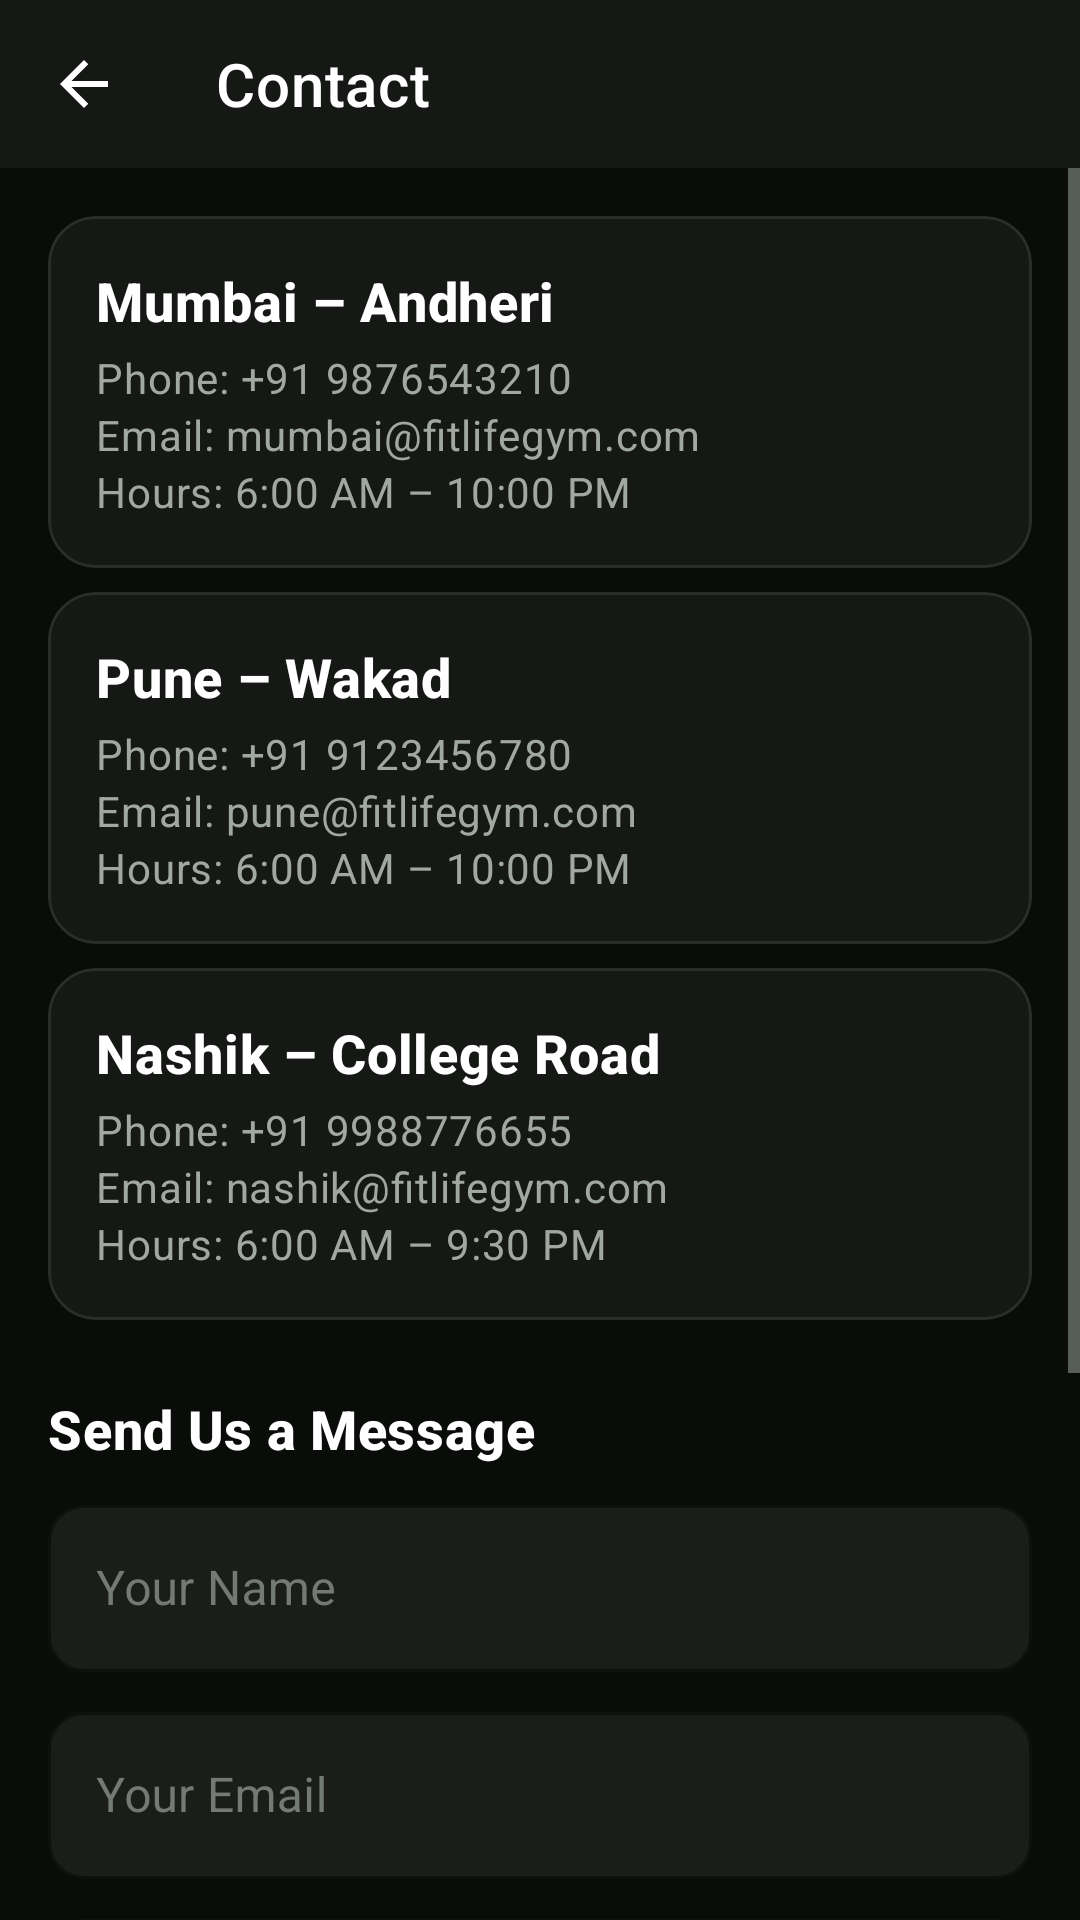

Reconstruct the res/layout file that produces this screen, plus the resources it refers to.
<!-- AndroidManifest.xml: application theme Theme.FitZone -->
<!-- res/layout/activity_contact.xml -->
<?xml version="1.0" encoding="utf-8"?>
<LinearLayout xmlns:android="http://schemas.android.com/apk/res/android"
    xmlns:app="http://schemas.android.com/apk/res-auto"
    android:layout_width="match_parent"
    android:layout_height="match_parent"
    android:orientation="vertical"
    android:background="@color/colorBackground"
    android:fitsSystemWindows="true">

    <androidx.appcompat.widget.Toolbar
        android:id="@+id/toolbar"
        android:layout_width="match_parent"
        android:layout_height="?attr/actionBarSize"
        android:background="@color/colorSurface"
        app:navigationIcon="@drawable/ic_back"
        app:title="@string/contact_title"
        app:titleTextColor="@color/colorTextPrimary" />

    <FrameLayout
        android:layout_width="match_parent"
        android:layout_height="match_parent">

        <ScrollView
            android:id="@+id/scrollContent"
            android:layout_width="match_parent"
            android:layout_height="match_parent">

            <LinearLayout
                android:layout_width="match_parent"
                android:layout_height="wrap_content"
                android:orientation="vertical"
                android:padding="@dimen/spacing_md">

                
                <com.google.android.material.card.MaterialCardView
                    style="@style/Widget.FitZone.Card"
                    android:layout_width="match_parent"
                    android:layout_height="wrap_content"
                    android:layout_marginBottom="@dimen/spacing_sm">
                    <LinearLayout android:layout_width="match_parent" android:layout_height="wrap_content" android:orientation="vertical">
                        <TextView style="@style/TextAppearance.FitZone.Heading3" android:layout_width="wrap_content" android:layout_height="wrap_content" android:text="@string/contact_branch_mumbai_name" />
                        <TextView style="@style/TextAppearance.FitZone.BodySecondary" android:layout_width="wrap_content" android:layout_height="wrap_content" android:text="@string/contact_branch_mumbai_phone" android:layout_marginTop="@dimen/spacing_xs" />
                        <TextView style="@style/TextAppearance.FitZone.BodySecondary" android:layout_width="wrap_content" android:layout_height="wrap_content" android:text="@string/contact_branch_mumbai_email" />
                        <TextView style="@style/TextAppearance.FitZone.BodySecondary" android:layout_width="wrap_content" android:layout_height="wrap_content" android:text="@string/contact_branch_mumbai_hours" />
                    </LinearLayout>
                </com.google.android.material.card.MaterialCardView>

                
                <com.google.android.material.card.MaterialCardView
                    style="@style/Widget.FitZone.Card"
                    android:layout_width="match_parent"
                    android:layout_height="wrap_content"
                    android:layout_marginBottom="@dimen/spacing_sm">
                    <LinearLayout android:layout_width="match_parent" android:layout_height="wrap_content" android:orientation="vertical">
                        <TextView style="@style/TextAppearance.FitZone.Heading3" android:layout_width="wrap_content" android:layout_height="wrap_content" android:text="@string/contact_branch_pune_name" />
                        <TextView style="@style/TextAppearance.FitZone.BodySecondary" android:layout_width="wrap_content" android:layout_height="wrap_content" android:text="@string/contact_branch_pune_phone" android:layout_marginTop="@dimen/spacing_xs" />
                        <TextView style="@style/TextAppearance.FitZone.BodySecondary" android:layout_width="wrap_content" android:layout_height="wrap_content" android:text="@string/contact_branch_pune_email" />
                        <TextView style="@style/TextAppearance.FitZone.BodySecondary" android:layout_width="wrap_content" android:layout_height="wrap_content" android:text="@string/contact_branch_pune_hours" />
                    </LinearLayout>
                </com.google.android.material.card.MaterialCardView>

                
                <com.google.android.material.card.MaterialCardView
                    style="@style/Widget.FitZone.Card"
                    android:layout_width="match_parent"
                    android:layout_height="wrap_content"
                    android:layout_marginBottom="@dimen/spacing_lg">
                    <LinearLayout android:layout_width="match_parent" android:layout_height="wrap_content" android:orientation="vertical">
                        <TextView style="@style/TextAppearance.FitZone.Heading3" android:layout_width="wrap_content" android:layout_height="wrap_content" android:text="@string/contact_branch_nashik_name" />
                        <TextView style="@style/TextAppearance.FitZone.BodySecondary" android:layout_width="wrap_content" android:layout_height="wrap_content" android:text="@string/contact_branch_nashik_phone" android:layout_marginTop="@dimen/spacing_xs" />
                        <TextView style="@style/TextAppearance.FitZone.BodySecondary" android:layout_width="wrap_content" android:layout_height="wrap_content" android:text="@string/contact_branch_nashik_email" />
                        <TextView style="@style/TextAppearance.FitZone.BodySecondary" android:layout_width="wrap_content" android:layout_height="wrap_content" android:text="@string/contact_branch_nashik_hours" />
                    </LinearLayout>
                </com.google.android.material.card.MaterialCardView>

                <TextView
                    style="@style/TextAppearance.FitZone.Heading3"
                    android:layout_width="wrap_content"
                    android:layout_height="wrap_content"
                    android:text="@string/contact_form_title"
                    android:layout_marginBottom="@dimen/spacing_sm" />

                <com.google.android.material.textfield.TextInputLayout
                    android:id="@+id/tilName"
                    style="@style/Widget.FitZone.TextInputLayout"
                    android:layout_width="match_parent"
                    android:layout_height="wrap_content"
                    android:hint="@string/contact_hint_name"
                    android:layout_marginBottom="@dimen/spacing_sm">
                    <com.google.android.material.textfield.TextInputEditText
                        android:id="@+id/etName"
                        android:layout_width="match_parent"
                        android:layout_height="wrap_content"
                        android:inputType="textPersonName" />
                </com.google.android.material.textfield.TextInputLayout>

                <com.google.android.material.textfield.TextInputLayout
                    android:id="@+id/tilEmail"
                    style="@style/Widget.FitZone.TextInputLayout"
                    android:layout_width="match_parent"
                    android:layout_height="wrap_content"
                    android:hint="@string/contact_hint_email"
                    android:layout_marginBottom="@dimen/spacing_sm">
                    <com.google.android.material.textfield.TextInputEditText
                        android:id="@+id/etEmail"
                        android:layout_width="match_parent"
                        android:layout_height="wrap_content"
                        android:inputType="textEmailAddress" />
                </com.google.android.material.textfield.TextInputLayout>

                <com.google.android.material.textfield.TextInputLayout
                    android:id="@+id/tilPhone"
                    style="@style/Widget.FitZone.TextInputLayout"
                    android:layout_width="match_parent"
                    android:layout_height="wrap_content"
                    android:hint="@string/contact_hint_phone"
                    android:layout_marginBottom="@dimen/spacing_sm">
                    <com.google.android.material.textfield.TextInputEditText
                        android:id="@+id/etPhone"
                        android:layout_width="match_parent"
                        android:layout_height="wrap_content"
                        android:inputType="phone" />
                </com.google.android.material.textfield.TextInputLayout>

                <com.google.android.material.textfield.TextInputLayout
                    android:id="@+id/tilMessage"
                    style="@style/Widget.FitZone.TextInputLayout"
                    android:layout_width="match_parent"
                    android:layout_height="wrap_content"
                    android:hint="@string/contact_hint_message"
                    android:layout_marginBottom="@dimen/spacing_md">
                    <com.google.android.material.textfield.TextInputEditText
                        android:id="@+id/etMessage"
                        android:layout_width="match_parent"
                        android:layout_height="wrap_content"
                        android:minLines="4"
                        android:gravity="top"
                        android:inputType="textMultiLine" />
                </com.google.android.material.textfield.TextInputLayout>

                <Button
                    android:id="@+id/btnSendMessage"
                    style="@style/Widget.FitZone.Button.Primary"
                    android:layout_width="match_parent"
                    android:layout_height="wrap_content"
                    android:text="@string/contact_send_message" />

                <ProgressBar
                    android:id="@+id/progressSend"
                    android:layout_width="wrap_content"
                    android:layout_height="wrap_content"
                    android:layout_gravity="center"
                    android:layout_marginTop="@dimen/spacing_sm"
                    android:visibility="gone" />

            </LinearLayout>
        </ScrollView>
    </FrameLayout>
</LinearLayout>
<!-- resources referenced by this layout -->
<resources>
  <color name="colorBackground">#090C09</color>
  <color name="colorSurface">#151815</color>
  <color name="colorTextPrimary">#FFFFFF</color>
  <dimen name="spacing_lg">24dp</dimen>
  <dimen name="spacing_md">16dp</dimen>
  <dimen name="spacing_sm">8dp</dimen>
  <dimen name="spacing_xs">4dp</dimen>
  <string name="contact_branch_mumbai_email">Email: mumbai@fitlifegym.com</string>
  <string name="contact_branch_mumbai_hours">Hours: 6:00 AM – 10:00 PM</string>
  <string name="contact_branch_mumbai_name">Mumbai – Andheri</string>
  <string name="contact_branch_mumbai_phone">Phone: +91 9876543210</string>
  <string name="contact_branch_nashik_email">Email: nashik@fitlifegym.com</string>
  <string name="contact_branch_nashik_hours">Hours: 6:00 AM – 9:30 PM</string>
  <string name="contact_branch_nashik_name">Nashik – College Road</string>
  <string name="contact_branch_nashik_phone">Phone: +91 9988776655</string>
  <string name="contact_branch_pune_email">Email: pune@fitlifegym.com</string>
  <string name="contact_branch_pune_hours">Hours: 6:00 AM – 10:00 PM</string>
  <string name="contact_branch_pune_name">Pune – Wakad</string>
  <string name="contact_branch_pune_phone">Phone: +91 9123456780</string>
  <string name="contact_form_title">Send Us a Message</string>
  <string name="contact_hint_email">Your Email</string>
  <string name="contact_hint_message">Your Message</string>
  <string name="contact_hint_name">Your Name</string>
  <string name="contact_hint_phone">Your Phone</string>
  <string name="contact_send_message">Send Message</string>
  <string name="contact_title">Contact</string>
  <style name="TextAppearance.FitZone.BodySecondary" parent="TextAppearance.MaterialComponents.Body2">
          <item name="android:textColor">@color/colorTextSecondary</item>
          <item name="android:textSize">14sp</item>
      </style>
  <style name="TextAppearance.FitZone.Heading3" parent="TextAppearance.MaterialComponents.Headline6">
          <item name="android:textColor">@color/colorTextPrimary</item>
          <item name="android:textSize">18sp</item>
          <item name="android:textStyle">bold</item>
      </style>
  <style name="Widget.FitZone.Button.Primary" parent="Widget.MaterialComponents.Button">
          <item name="backgroundTint">@color/colorPrimary</item>
          <item name="android:textAppearance">@style/TextAppearance.FitZone.Button</item>
          <item name="cornerRadius">@dimen/radius_pill</item>
          <item name="android:height">@dimen/button_height</item>
      </style>
  <style name="Widget.FitZone.Card" parent="Widget.MaterialComponents.CardView">
          <item name="cardBackgroundColor">@color/colorSurface</item>
          <item name="cardCornerRadius">@dimen/radius_large</item>
          <item name="cardElevation">0dp</item>
          <item name="strokeColor">@color/colorBorder</item>
          <item name="strokeWidth">1dp</item>
          <item name="contentPadding">@dimen/spacing_md</item>
      </style>
  <color name="colorTextSecondary">#A1A8A4</color>
  <color name="colorPrimary">#C4ED33</color>
  <style name="TextAppearance.FitZone.Button" parent="TextAppearance.MaterialComponents.Button">
          <item name="android:textColor">@color/colorTextOnPrimary</item>
          <item name="android:textSize">15sp</item>
          <item name="android:textStyle">bold</item>
          <item name="textAllCaps">false</item>
      </style>
  <dimen name="radius_pill">100dp</dimen>
  <dimen name="button_height">52dp</dimen>
  <dimen name="radius_large">16dp</dimen>
  <color name="colorBorder">#2A2E2A</color>
  <dimen name="radius_medium">12dp</dimen>
  <color name="colorInputBackground">#1A1D1A</color>
  <color name="colorTextMuted">#737A76</color>
  <color name="colorError">#FF4D4D</color>
  <color name="colorPrimaryVariant">#A8D519</color>
  <color name="colorAccentLight">#D2F56B</color>
  <color name="colorAccentLighter">#E1FA99</color>
  <color name="colorTextOnPrimary">#000000</color>
</resources>
